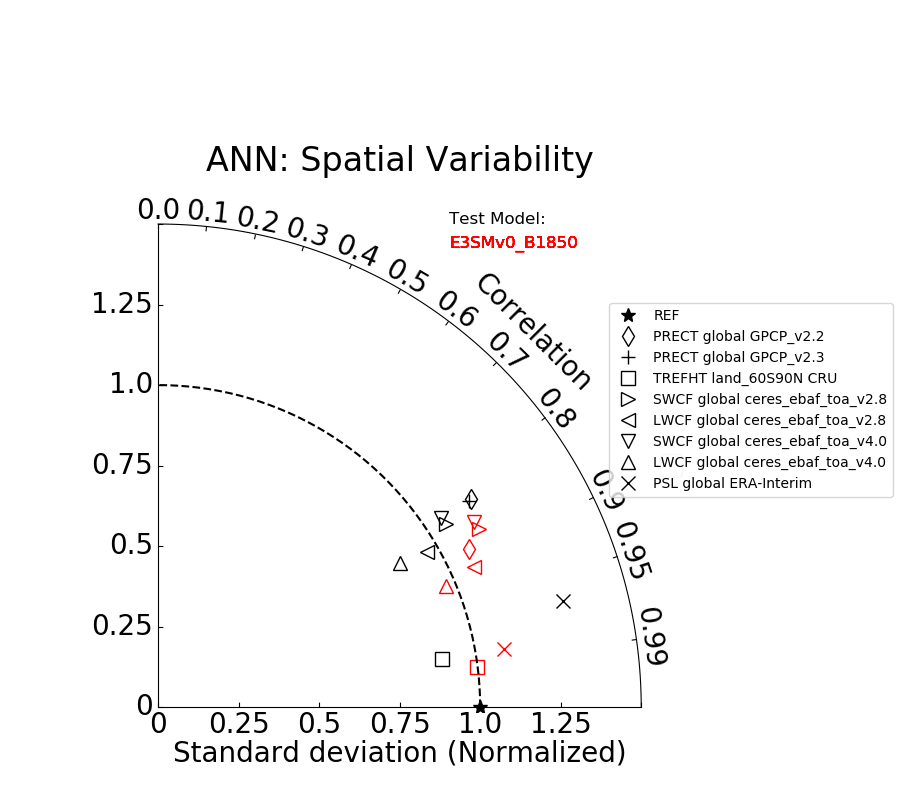

The file beside this chart, header and first rows:
Variables, Test_STD, Ref._STD, Correlation
PRECT global GPCP_v2.2, 2.24, 1.922, 0.833
PRECT global GPCP_v2.3, 2.24, 1.934, 0.834
TREFHT land_60S90N CRU, 11.75, 13.13, 0.986
SWCF global ceres_ebaf_toa_v2.8, 21.73, 20.53, 0.843
LWCF global ceres_ebaf_toa_v2.8, 10.74, 11.14, 0.866
SWCF global ceres_ebaf_toa_v4.0, 21.73, 20.58, 0.831
LWCF global ceres_ebaf_toa_v4.0, 10.74, 12.28, 0.86
PSL global ERA-Interim, 10.58, 8.141, 0.967
